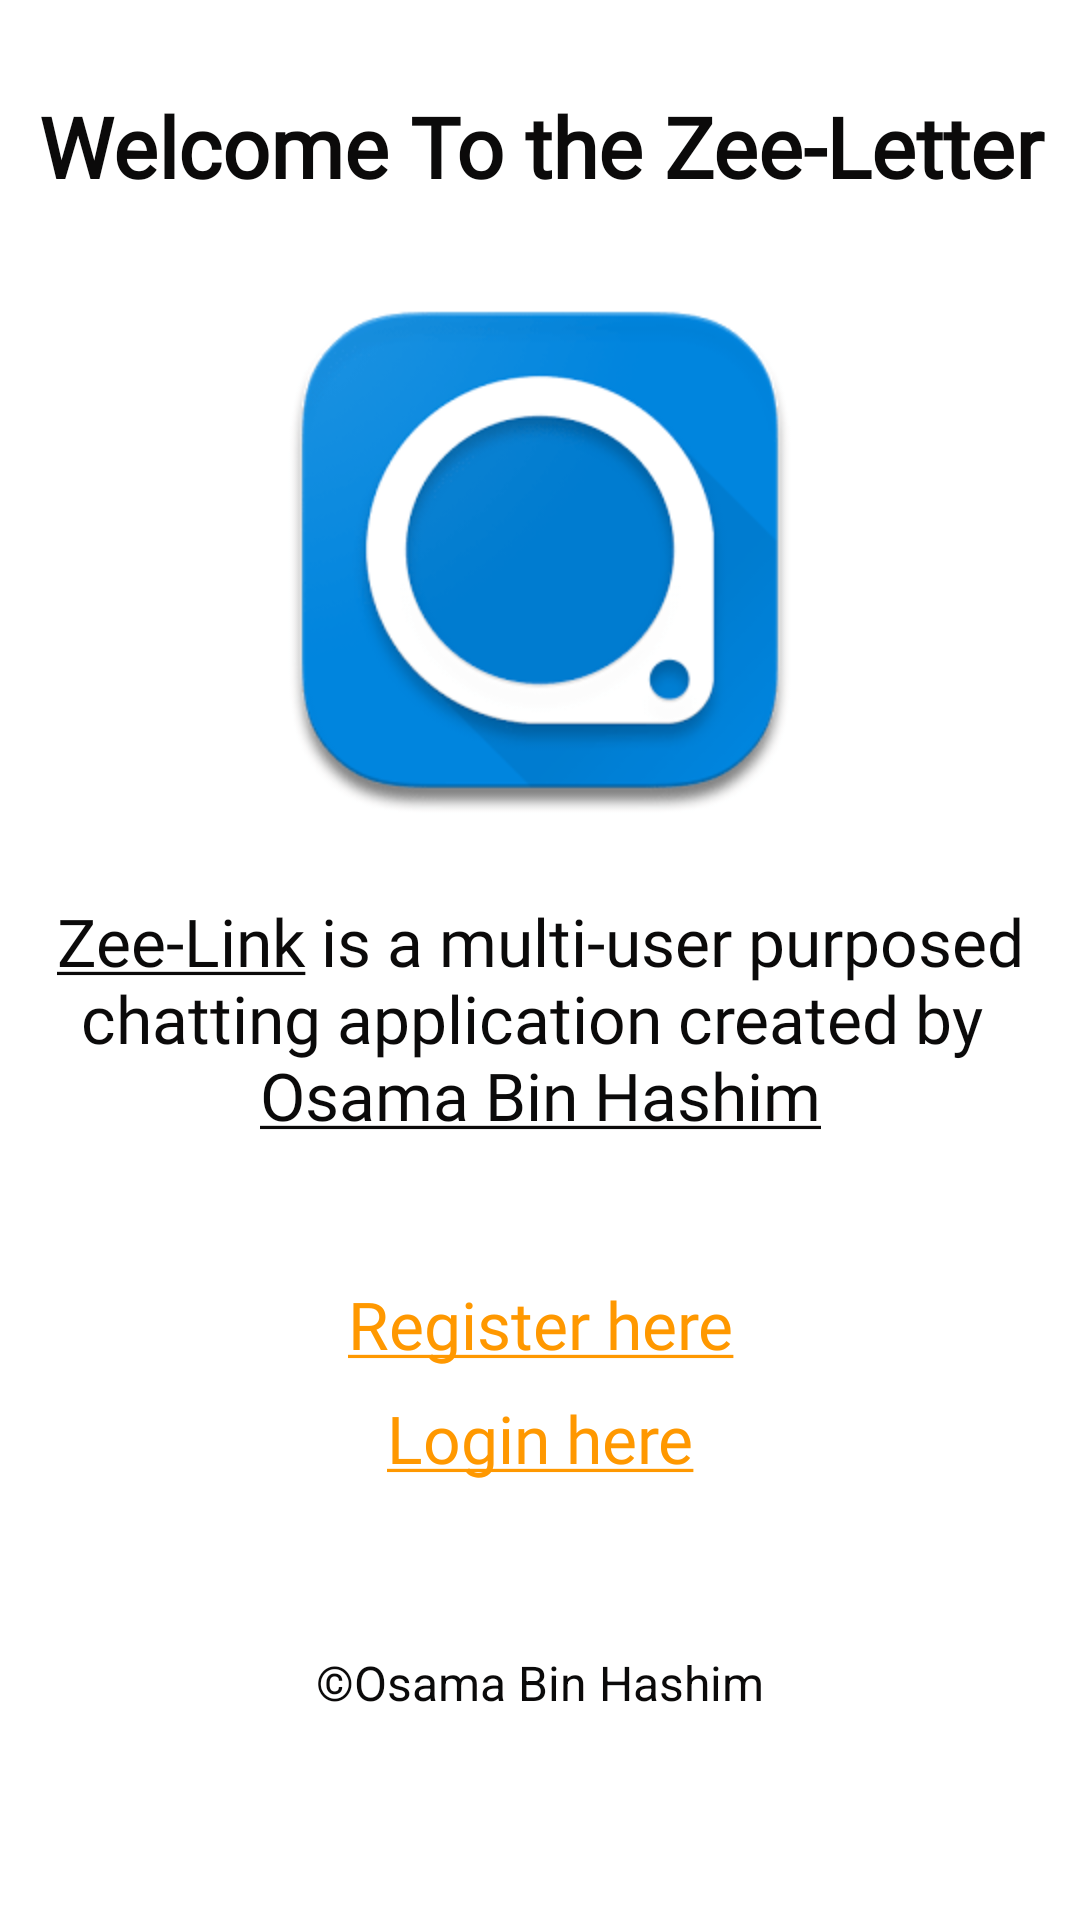

This screen was rendered from an Android layout file. Write that file and the resources it references.
<!-- AndroidManifest.xml: application theme Theme.ZeeLink -->
<!-- res/layout/activity_flash.xml -->
<?xml version="1.0" encoding="utf-8"?>
<androidx.constraintlayout.widget.ConstraintLayout xmlns:android="http://schemas.android.com/apk/res/android"
    xmlns:app="http://schemas.android.com/apk/res-auto"
    xmlns:tools="http://schemas.android.com/tools"
    android:layout_width="match_parent"
    android:layout_height="match_parent"
    tools:context=".Activities.FlashActivity">

    <TextView
        android:id="@+id/textView"
        android:layout_width="match_parent"
        android:layout_height="wrap_content"
        android:layout_marginTop="30dp"
        android:fontFamily="@font/berkshire_swash"
        android:text="Welcome To the Zee-Letter"
        android:textStyle="bold"
        android:textAlignment="center"
        android:textColor="@color/th_black"
        android:textSize="28sp"
        app:layout_constraintStart_toStartOf="parent"
        app:layout_constraintTop_toTopOf="parent" />

    <ImageView

        android:src="@drawable/chat_app_logo"
        android:layout_width="match_parent"
        android:layout_height="200dp"
        android:layout_marginTop="20dp"
        android:layout_marginBottom="20dp"
        app:layout_constraintBottom_toTopOf="@+id/textView2"
        app:layout_constraintTop_toBottomOf="@id/textView" />

    <TextView
        android:id="@+id/textView2"
        android:layout_width="match_parent"
        android:layout_height="wrap_content"
        android:fontFamily="@font/berkshire_swash"
        android:paddingStart="10dp"
        android:paddingEnd="10dp"
        android:text="@string/flash_ac_txt"
        android:textAlignment="center"
        android:textColor="@color/th_black"
        android:textSize="22sp"
        app:layout_constraintBottom_toBottomOf="parent"
        app:layout_constraintStart_toStartOf="parent"
        app:layout_constraintTop_toBottomOf="@+id/textView"
        app:layout_constraintVertical_bias="0.471" />

    <TextView
        android:id="@+id/flash_ac_registerOption"
        android:layout_width="match_parent"
        android:layout_height="wrap_content"
        android:fontFamily="@font/berkshire_swash"
        android:paddingStart="10dp"
        android:paddingEnd="10dp"
        android:text="@string/register_txt"
        android:textAlignment="center"
        android:textColor="#FF9800"
        android:textSize="22sp"
        app:layout_constraintBottom_toBottomOf="parent"
        app:layout_constraintStart_toStartOf="parent"
        app:layout_constraintTop_toBottomOf="@+id/textView2"
        app:layout_constraintVertical_bias="0.203" />

    <TextView
        android:id="@+id/flash_ac_loginOption"
        android:layout_width="match_parent"
        android:layout_height="wrap_content"
        android:fontFamily="@font/berkshire_swash"
        android:paddingStart="10dp"
        android:paddingEnd="10dp"
        android:text="@string/login_txt"
        android:textAlignment="center"
        android:textColor="#FF9800"
        android:textSize="22sp"
        app:layout_constraintBottom_toBottomOf="parent"
        app:layout_constraintStart_toStartOf="parent"
        app:layout_constraintTop_toBottomOf="@+id/flash_ac_registerOption"
        app:layout_constraintVertical_bias="0.057" />

    <TextView
        android:layout_width="match_parent"
        android:layout_height="wrap_content"
        android:layout_marginTop="56dp"
        android:text="©Osama Bin Hashim"
        android:textAlignment="center"
        android:textColor="@color/th_black"
        android:textSize="16sp"
        app:layout_constraintTop_toBottomOf="@id/flash_ac_loginOption"
        tools:layout_editor_absoluteX="0dp" />


</androidx.constraintlayout.widget.ConstraintLayout>
<!-- resources referenced by this layout -->
<resources>
  <color name="th_black">#0B0A0A</color>
  <!-- drawable chat_app_logo: png bitmap (drawable, 14424 bytes) -->
  <string name="flash_ac_txt"><u>Zee-Link</u> is a multi-user purposed chatting application created by \n<u>Osama Bin Hashim</u></string>
  <string name="login_txt"><u>Login here</u></string>
  <string name="register_txt"><u>Register here</u></string>
  <style name="Theme.ZeeLink" parent="Theme.MaterialComponents.DayNight.NoActionBar">
          
          <item name="colorPrimary">@color/purple_500</item>
          <item name="colorPrimaryVariant">@color/purple_700</item>
          <item name="colorOnPrimary">@color/white</item>
          
          <item name="colorSecondary">@color/teal_200</item>
          <item name="colorSecondaryVariant">@color/teal_700</item>
          <item name="colorOnSecondary">@color/black</item>
          
          <item name="android:statusBarColor">?attr/colorPrimaryVariant</item>
          
      </style>
  <color name="purple_500">#FF6200EE</color>
  <color name="purple_700">#FF3700B3</color>
  <color name="white">#FFFFFFFF</color>
  <color name="teal_200">#FF03DAC5</color>
  <color name="teal_700">#FF018786</color>
  <color name="black">#FF000000</color>
</resources>
